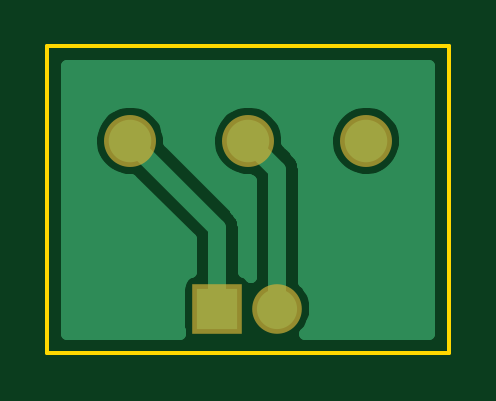
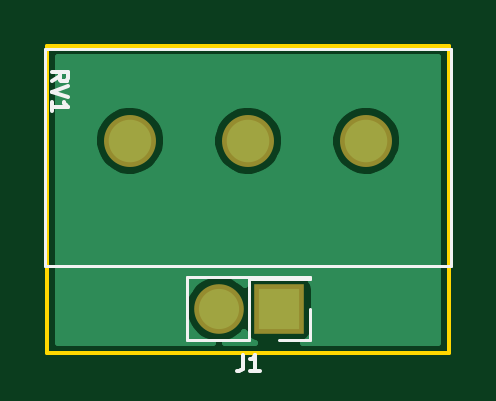
Circuit board: 9 layer files. Board 17.0 x 13.0 mm.
- bottom_copper: BASS-B.Cu.gbl (8784 bytes)
- bottom_mask: BASS-B.Mask.gbs (484 bytes)
- paste: BASS-B.Paste.gbp (264 bytes)
- bottom_silk: BASS-B.SilkS.gbo (1813 bytes)
- outline: BASS-Edge.Cuts.gko (489 bytes)
- top_copper: BASS-F.Cu.gtl (8523 bytes)
- top_mask: BASS-F.Mask.gts (484 bytes)
- paste: BASS-F.Paste.gtp (264 bytes)
- top_silk: BASS-F.SilkS.gto (265 bytes)

=== bottom_copper: BASS-B.Cu.gbl (8784 bytes, source omitted) ===
=== bottom_mask: BASS-B.Mask.gbs ===
G04 #@! TF.FileFunction,Soldermask,Bot*
%FSLAX46Y46*%
G04 Gerber Fmt 4.6, Leading zero omitted, Abs format (unit mm)*
G04 Created by KiCad (PCBNEW 4.0.7) date 06/14/18 22:08:17*
%MOMM*%
%LPD*%
G01*
G04 APERTURE LIST*
%ADD10C,0.100000*%
%ADD11C,2.200000*%
%ADD12R,2.100000X2.100000*%
%ADD13O,2.100000X2.100000*%
G04 APERTURE END LIST*
D10*
D11*
X142500000Y-85000000D03*
X137500000Y-85000000D03*
X132500000Y-85000000D03*
D12*
X136200000Y-92100000D03*
D13*
X138740000Y-92100000D03*
M02*

=== paste: BASS-B.Paste.gbp ===
G04 #@! TF.FileFunction,Paste,Bot*
%FSLAX46Y46*%
G04 Gerber Fmt 4.6, Leading zero omitted, Abs format (unit mm)*
G04 Created by KiCad (PCBNEW 4.0.7) date 06/14/18 22:08:16*
%MOMM*%
%LPD*%
G01*
G04 APERTURE LIST*
%ADD10C,0.100000*%
G04 APERTURE END LIST*
D10*
M02*

=== bottom_silk: BASS-B.SilkS.gbo ===
G04 #@! TF.FileFunction,Legend,Bot*
%FSLAX46Y46*%
G04 Gerber Fmt 4.6, Leading zero omitted, Abs format (unit mm)*
G04 Created by KiCad (PCBNEW 4.0.7) date 06/14/18 22:08:17*
%MOMM*%
%LPD*%
G01*
G04 APERTURE LIST*
%ADD10C,0.100000*%
%ADD11C,0.120000*%
%ADD12C,0.150000*%
G04 APERTURE END LIST*
D10*
D11*
X146100000Y-90300000D02*
X146100000Y-81100000D01*
X128900000Y-90300000D02*
X128900000Y-81100000D01*
X146100000Y-90300000D02*
X128900000Y-90300000D01*
X146100000Y-81100000D02*
X128900000Y-81100000D01*
X134870000Y-90770000D02*
X140070000Y-90770000D01*
X134870000Y-90830000D02*
X134870000Y-90770000D01*
X140070000Y-93430000D02*
X140070000Y-90770000D01*
X134870000Y-90830000D02*
X137470000Y-90830000D01*
X137470000Y-90830000D02*
X137470000Y-93430000D01*
X137470000Y-93430000D02*
X140070000Y-93430000D01*
X134870000Y-92100000D02*
X134870000Y-93430000D01*
X134870000Y-93430000D02*
X136200000Y-93430000D01*
D12*
X145816667Y-82483334D02*
X145483333Y-82250000D01*
X145816667Y-82083334D02*
X145116667Y-82083334D01*
X145116667Y-82350000D01*
X145150000Y-82416667D01*
X145183333Y-82450000D01*
X145250000Y-82483334D01*
X145350000Y-82483334D01*
X145416667Y-82450000D01*
X145450000Y-82416667D01*
X145483333Y-82350000D01*
X145483333Y-82083334D01*
X145116667Y-82683334D02*
X145816667Y-82916667D01*
X145116667Y-83150000D01*
X145816667Y-83750000D02*
X145816667Y-83350000D01*
X145816667Y-83550000D02*
X145116667Y-83550000D01*
X145216667Y-83483334D01*
X145283333Y-83416667D01*
X145316667Y-83350000D01*
X137703333Y-94046667D02*
X137703333Y-94546667D01*
X137736667Y-94646667D01*
X137803333Y-94713333D01*
X137903333Y-94746667D01*
X137970000Y-94746667D01*
X137003334Y-94746667D02*
X137403334Y-94746667D01*
X137203334Y-94746667D02*
X137203334Y-94046667D01*
X137270000Y-94146667D01*
X137336667Y-94213333D01*
X137403334Y-94246667D01*
M02*

=== outline: BASS-Edge.Cuts.gko ===
G04 #@! TF.FileFunction,Profile,NP*
%FSLAX46Y46*%
G04 Gerber Fmt 4.6, Leading zero omitted, Abs format (unit mm)*
G04 Created by KiCad (PCBNEW 4.0.7) date 06/14/18 22:08:17*
%MOMM*%
%LPD*%
G01*
G04 APERTURE LIST*
%ADD10C,0.100000*%
%ADD11C,0.150000*%
G04 APERTURE END LIST*
D10*
D11*
X146000000Y-94000000D02*
X146000000Y-81000000D01*
X129000000Y-94000000D02*
X146000000Y-94000000D01*
X129000000Y-81000000D02*
X129000000Y-94000000D01*
X146000000Y-81000000D02*
X129000000Y-81000000D01*
M02*

=== top_copper: BASS-F.Cu.gtl (8523 bytes, source omitted) ===
=== top_mask: BASS-F.Mask.gts ===
G04 #@! TF.FileFunction,Soldermask,Top*
%FSLAX46Y46*%
G04 Gerber Fmt 4.6, Leading zero omitted, Abs format (unit mm)*
G04 Created by KiCad (PCBNEW 4.0.7) date 06/14/18 22:08:17*
%MOMM*%
%LPD*%
G01*
G04 APERTURE LIST*
%ADD10C,0.100000*%
%ADD11C,2.200000*%
%ADD12R,2.100000X2.100000*%
%ADD13O,2.100000X2.100000*%
G04 APERTURE END LIST*
D10*
D11*
X142500000Y-85000000D03*
X137500000Y-85000000D03*
X132500000Y-85000000D03*
D12*
X136200000Y-92100000D03*
D13*
X138740000Y-92100000D03*
M02*

=== paste: BASS-F.Paste.gtp ===
G04 #@! TF.FileFunction,Paste,Top*
%FSLAX46Y46*%
G04 Gerber Fmt 4.6, Leading zero omitted, Abs format (unit mm)*
G04 Created by KiCad (PCBNEW 4.0.7) date 06/14/18 22:08:16*
%MOMM*%
%LPD*%
G01*
G04 APERTURE LIST*
%ADD10C,0.100000*%
G04 APERTURE END LIST*
D10*
M02*

=== top_silk: BASS-F.SilkS.gto ===
G04 #@! TF.FileFunction,Legend,Top*
%FSLAX46Y46*%
G04 Gerber Fmt 4.6, Leading zero omitted, Abs format (unit mm)*
G04 Created by KiCad (PCBNEW 4.0.7) date 06/14/18 22:08:17*
%MOMM*%
%LPD*%
G01*
G04 APERTURE LIST*
%ADD10C,0.100000*%
G04 APERTURE END LIST*
D10*
M02*
